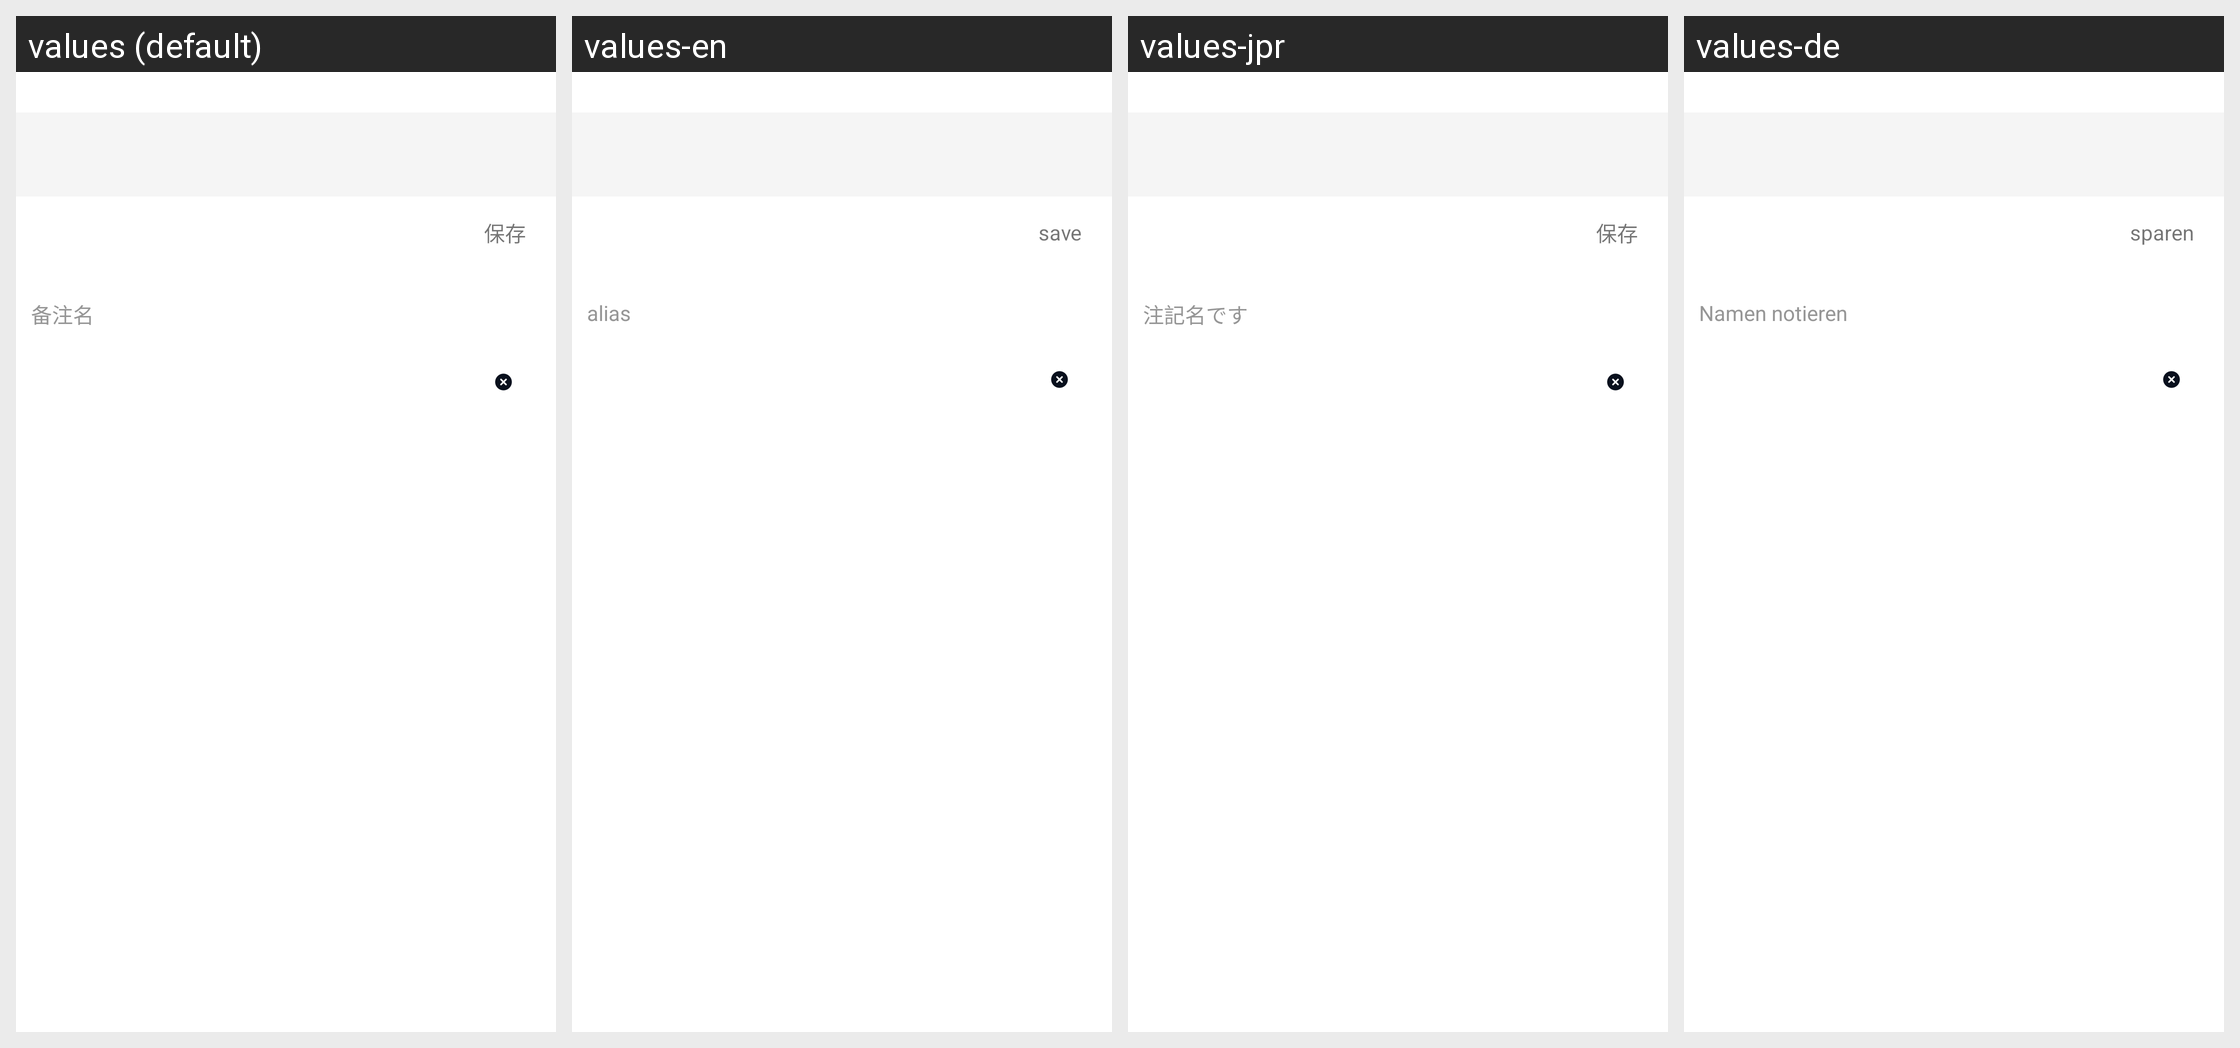

Locale-by-locale string values for the Android screen shown in this grid:
Android screen res/layout/contact_set_alias_activity.xml rendered under 4 locales, left to right: values (default), values-en, values-jpr, values-de. Device: Nexus 5 (rendered at 1080×1920; each locale shown at half size, 540×960, under a caption strip naming it); theme AppTheme.
Other locales in the repository, not shown: values-es, values-id, values-kr, values-tr, values-tw, values-vn.
Strings drawn on this screen, with the default value and each locale's value (text and hints the layout hard-codes, and strings that could not be matched under every locale, appear in the picture but are not listed):

save
  values: 保存
  values-en: save
  values-jpr: 保存
  values-de: sparen

alias
  values: 备注名
  values-en: alias
  values-jpr: 注記名です
  values-de: Namen notieren
